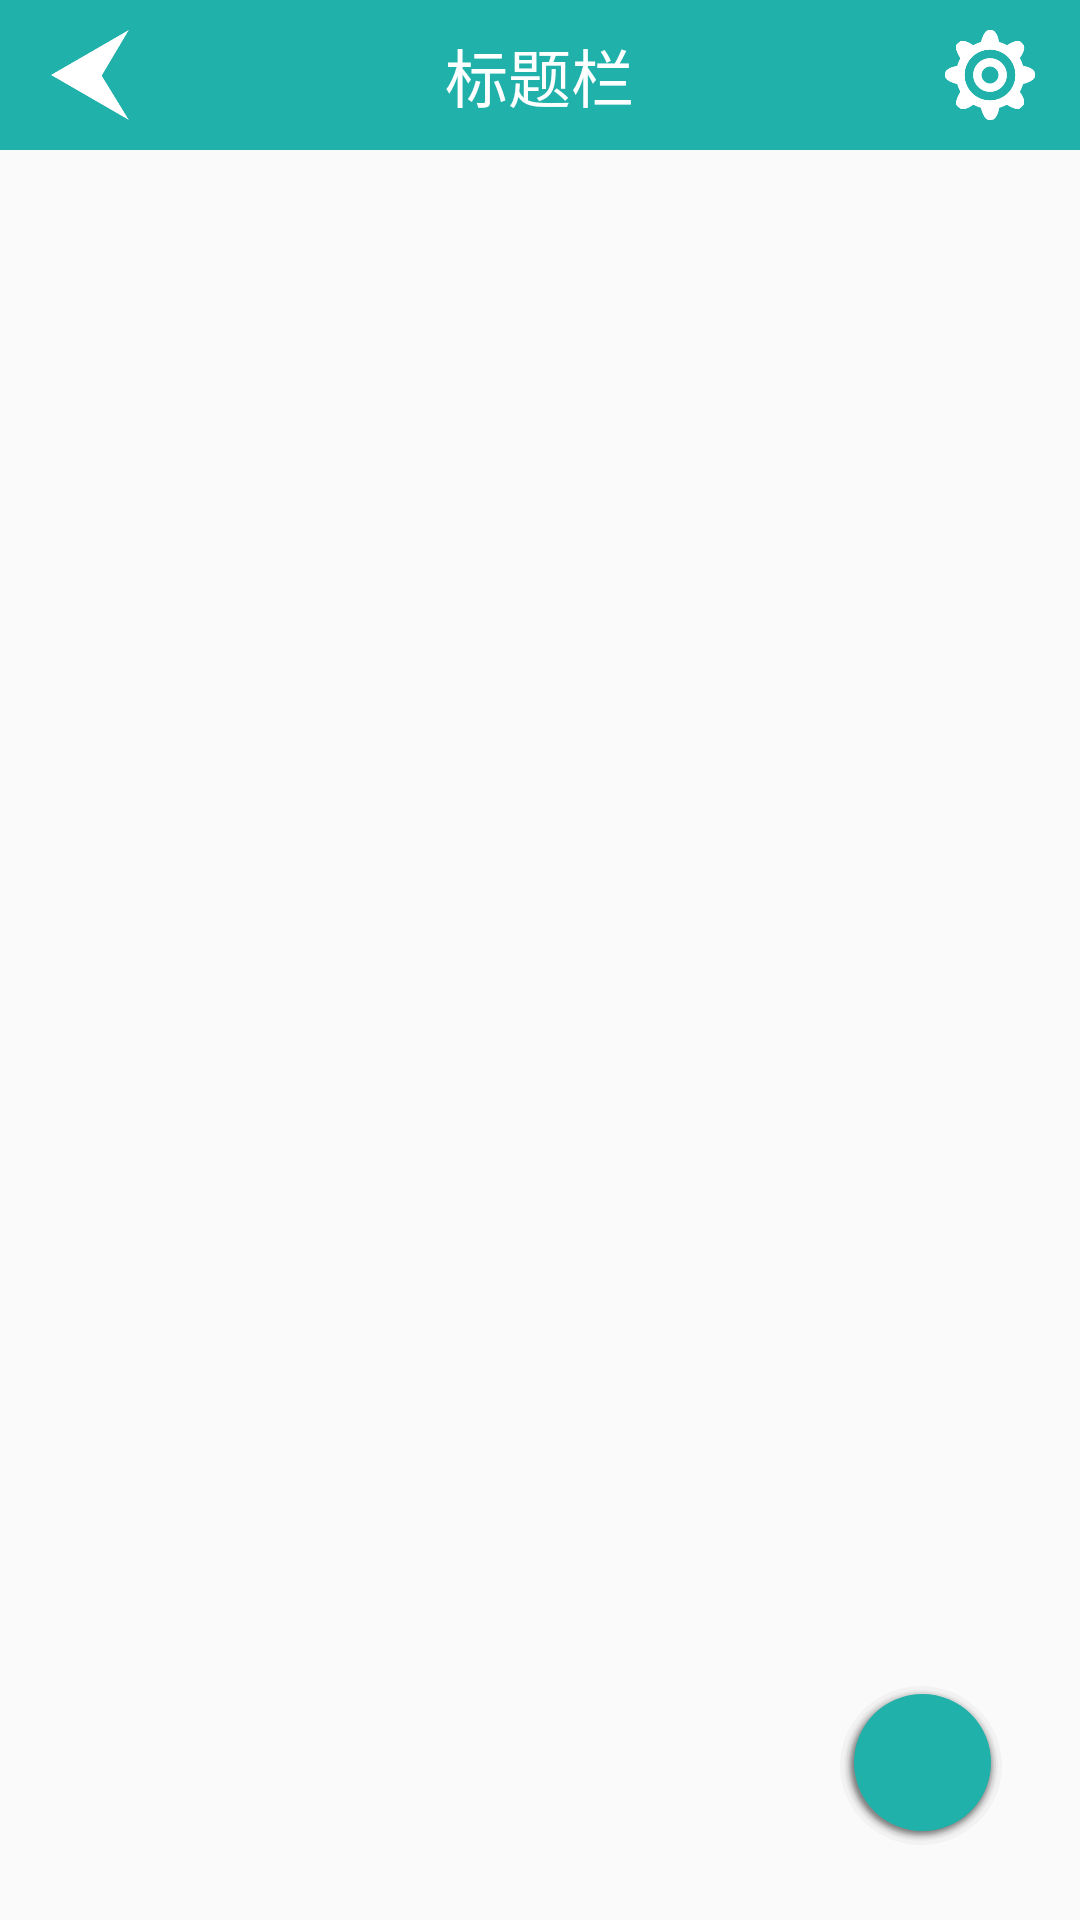

Produce the Android XML layout that renders to this screen, including the resource entries it uses.
<!-- AndroidManifest.xml: application theme AppTheme -->
<!-- res/layout/activity_manage_che_pai.xml -->
<?xml version="1.0" encoding="utf-8"?>
<RelativeLayout xmlns:android="http://schemas.android.com/apk/res/android"
    xmlns:tools="http://schemas.android.com/tools"
    android:id="@+id/activity_manage_che_pai"
    android:layout_width="match_parent"
    android:layout_height="match_parent"
    android:orientation="vertical"
    tools:context="andfans.com.mylbs.Activity.ManageChePai">

    <RelativeLayout
        android:layout_width="match_parent"
        android:layout_height="50dp"
        android:background="@color/lightseagreen">

        <TextView
            android:text="标题栏"
            android:id="@+id/info_title"
            android:layout_width="wrap_content"
            android:layout_height="50dp"
            android:layout_centerInParent="true"
            android:gravity="center"
            android:textColor="@color/white"
            android:textSize="21sp" />

        <ImageView
            android:id="@+id/back"
            android:layout_width="30dp"
            android:layout_height="30dp"
            android:layout_alignParentLeft="true"
            android:layout_centerVertical="true"
            android:layout_marginLeft="15dp"
            android:src="@drawable/back_arrow" />

        <ImageView
            android:id="@+id/manage"
            android:layout_width="30dp"
            android:layout_height="30dp"
            android:layout_alignParentRight="true"
            android:layout_centerVertical="true"
            android:layout_marginRight="15dp"
            android:src="@drawable/manage" />
    </RelativeLayout>

    <android.support.v7.widget.RecyclerView
        android:layout_marginTop="50dp"
        android:id="@+id/chepaihaoRecyclerView"
        android:layout_width="match_parent"
        android:layout_height="match_parent">

    </android.support.v7.widget.RecyclerView>

    <ImageButton
        android:layout_marginRight="25dp"
        android:layout_marginBottom="25dp"
        android:id="@+id/add"
        android:layout_alignParentBottom="true"
        android:layout_alignParentRight="true"
        android:scaleType="centerInside"
        android:src="@drawable/add"
        android:background="@drawable/fab"
        android:layout_width="55dp"
        android:layout_height="55dp" />
</RelativeLayout>
<!-- resources referenced by this layout -->
<resources>
  <color name="lightseagreen">#20b2aa</color>
  <color name="white">#ffffff</color>
  <!-- drawable back_arrow: png bitmap (drawable, 3371 bytes) -->
  <!-- drawable fab: vector/xml drawable (drawable, 9654 chars, omitted) -->
  <!-- drawable manage: png bitmap (drawable, 6113 bytes) -->
  <style name="AppTheme" parent="Theme.AppCompat.Light.NoActionBar">
          
          <item name="colorPrimary">@color/colorPrimary</item>
          <item name="colorPrimaryDark">@color/colorPrimaryDark</item>
          <item name="colorAccent">@color/colorAccent</item>
      </style>
  <color name="colorPrimary">#3F51B5</color>
  <color name="colorPrimaryDark">#303F9F</color>
  <color name="colorAccent">#FF4081</color>
</resources>
